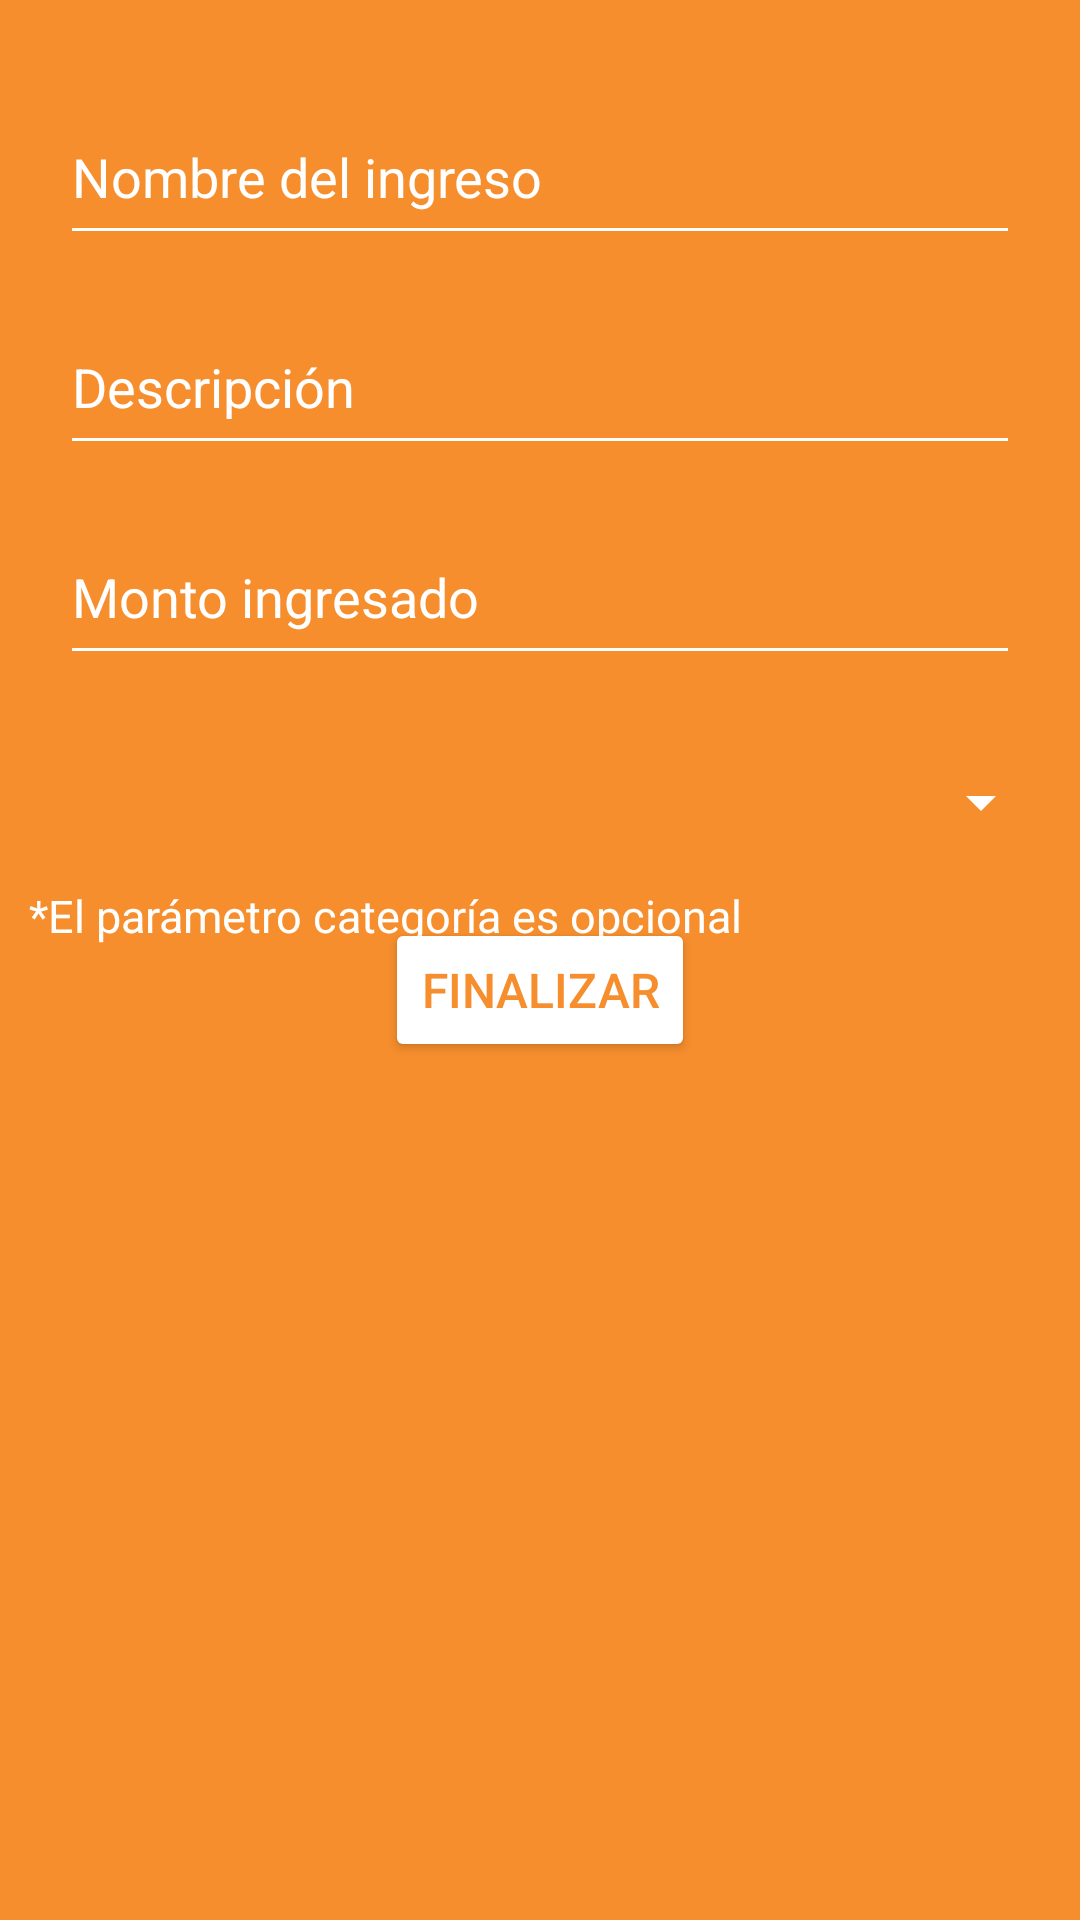

This screen was rendered from an Android layout file. Write that file and the resources it references.
<!-- AndroidManifest.xml: application theme Theme.FinanzasEnCasaLogin -->
<!-- res/layout/activity_add_ingreso.xml -->
<?xml version="1.0" encoding="utf-8"?>
<androidx.constraintlayout.widget.ConstraintLayout
    xmlns:android="http://schemas.android.com/apk/res/android"
    xmlns:app="http://schemas.android.com/apk/res-auto"
    xmlns:tools="http://schemas.android.com/tools"
    android:layout_width="match_parent"
    android:layout_height="match_parent"
    android:background="@color/naranjaest"
    tools:context=".AddIngreso">

    <EditText
        android:id="@+id/txtAddNomIn"
        android:layout_width="320dp"
        android:layout_height="55dp"
        android:layout_marginTop="30dp"
        android:backgroundTint="@color/white"
        android:ems="10"
        android:hint="Nombre del ingreso"
        android:inputType="text"
        android:textColor="@color/white"
        android:textColorHint="@color/white"
        android:textSize="18sp"
        app:layout_constraintEnd_toEndOf="parent"
        app:layout_constraintStart_toStartOf="parent"
        app:layout_constraintTop_toTopOf="parent" />

    <EditText
        android:id="@+id/txtAddDesIn"
        android:layout_width="320dp"
        android:layout_height="55dp"
        android:layout_marginTop="15dp"
        android:backgroundTint="@color/white"
        android:ems="10"
        android:hint="Descripción"
        android:inputType="text"
        android:textColor="@color/white"
        android:textColorHint="@color/white"
        android:textSize="18sp"
        app:layout_constraintEnd_toEndOf="parent"
        app:layout_constraintStart_toStartOf="parent"
        app:layout_constraintTop_toBottomOf="@+id/txtAddNomIn" />

    <EditText
        android:id="@+id/intMontoAddIn"
        android:layout_width="320dp"
        android:layout_height="55dp"
        android:layout_marginTop="15dp"
        android:backgroundTint="@color/white"
        android:ems="10"
        android:hint="Monto ingresado"
        android:inputType="number"
        android:textColor="@color/white"
        android:textColorHint="@color/white"
        android:textSize="18sp"
        app:layout_constraintEnd_toEndOf="parent"
        app:layout_constraintStart_toStartOf="parent"
        app:layout_constraintTop_toBottomOf="@+id/txtAddDesIn" />

    <Spinner
        android:id="@+id/spinnerCatIn"
        android:layout_width="342dp"
        android:layout_height="55dp"
        android:layout_marginTop="15dp"
        android:backgroundTint="@color/white"
        android:popupBackground="#F6A356"
        android:spinnerMode="dropdown"
        android:theme="@style/SpinnerItemStyle"
        app:layout_constraintEnd_toEndOf="parent"
        app:layout_constraintStart_toStartOf="parent"
        app:layout_constraintTop_toBottomOf="@+id/intMontoAddIn" />

    <TextView
        android:id="@+id/textView13"
        android:layout_width="wrap_content"
        android:layout_height="wrap_content"
        android:layout_marginEnd="112dp"
        android:text="*El parámetro categoría es opcional"
        android:textColor="@color/white"
        android:textSize="15sp"
        app:layout_constraintEnd_toEndOf="parent"
        app:layout_constraintStart_toStartOf="@+id/spinnerCatIn"
        app:layout_constraintTop_toBottomOf="@+id/spinnerCatIn" />

    <Button
        android:id="@+id/btn_FinalizarAddIn"
        android:layout_width="wrap_content"
        android:layout_height="wrap_content"
        android:layout_marginTop="20dp"
        android:layout_marginBottom="295dp"
        android:backgroundTint="@color/white"
        android:text="Finalizar"
        android:textColor="@color/naranjaest"
        android:textSize="16sp"
        app:layout_constraintBottom_toBottomOf="parent"
        app:layout_constraintEnd_toEndOf="parent"
        app:layout_constraintStart_toStartOf="parent"
        app:layout_constraintTop_toBottomOf="@+id/spinnerCatIn" />
</androidx.constraintlayout.widget.ConstraintLayout>
<!-- resources referenced by this layout -->
<resources>
  <color name="naranjaest">#F68E2D</color>
  <color name="white">#FFFFFFFF</color>
  <style name="Theme.FinanzasEnCasaLogin" parent="Base.Theme.FinanzasEnCasaLogin" />
  <style name="Base.Theme.FinanzasEnCasaLogin" parent="Theme.Material3.DayNight.NoActionBar">
          
          
      </style>
</resources>
